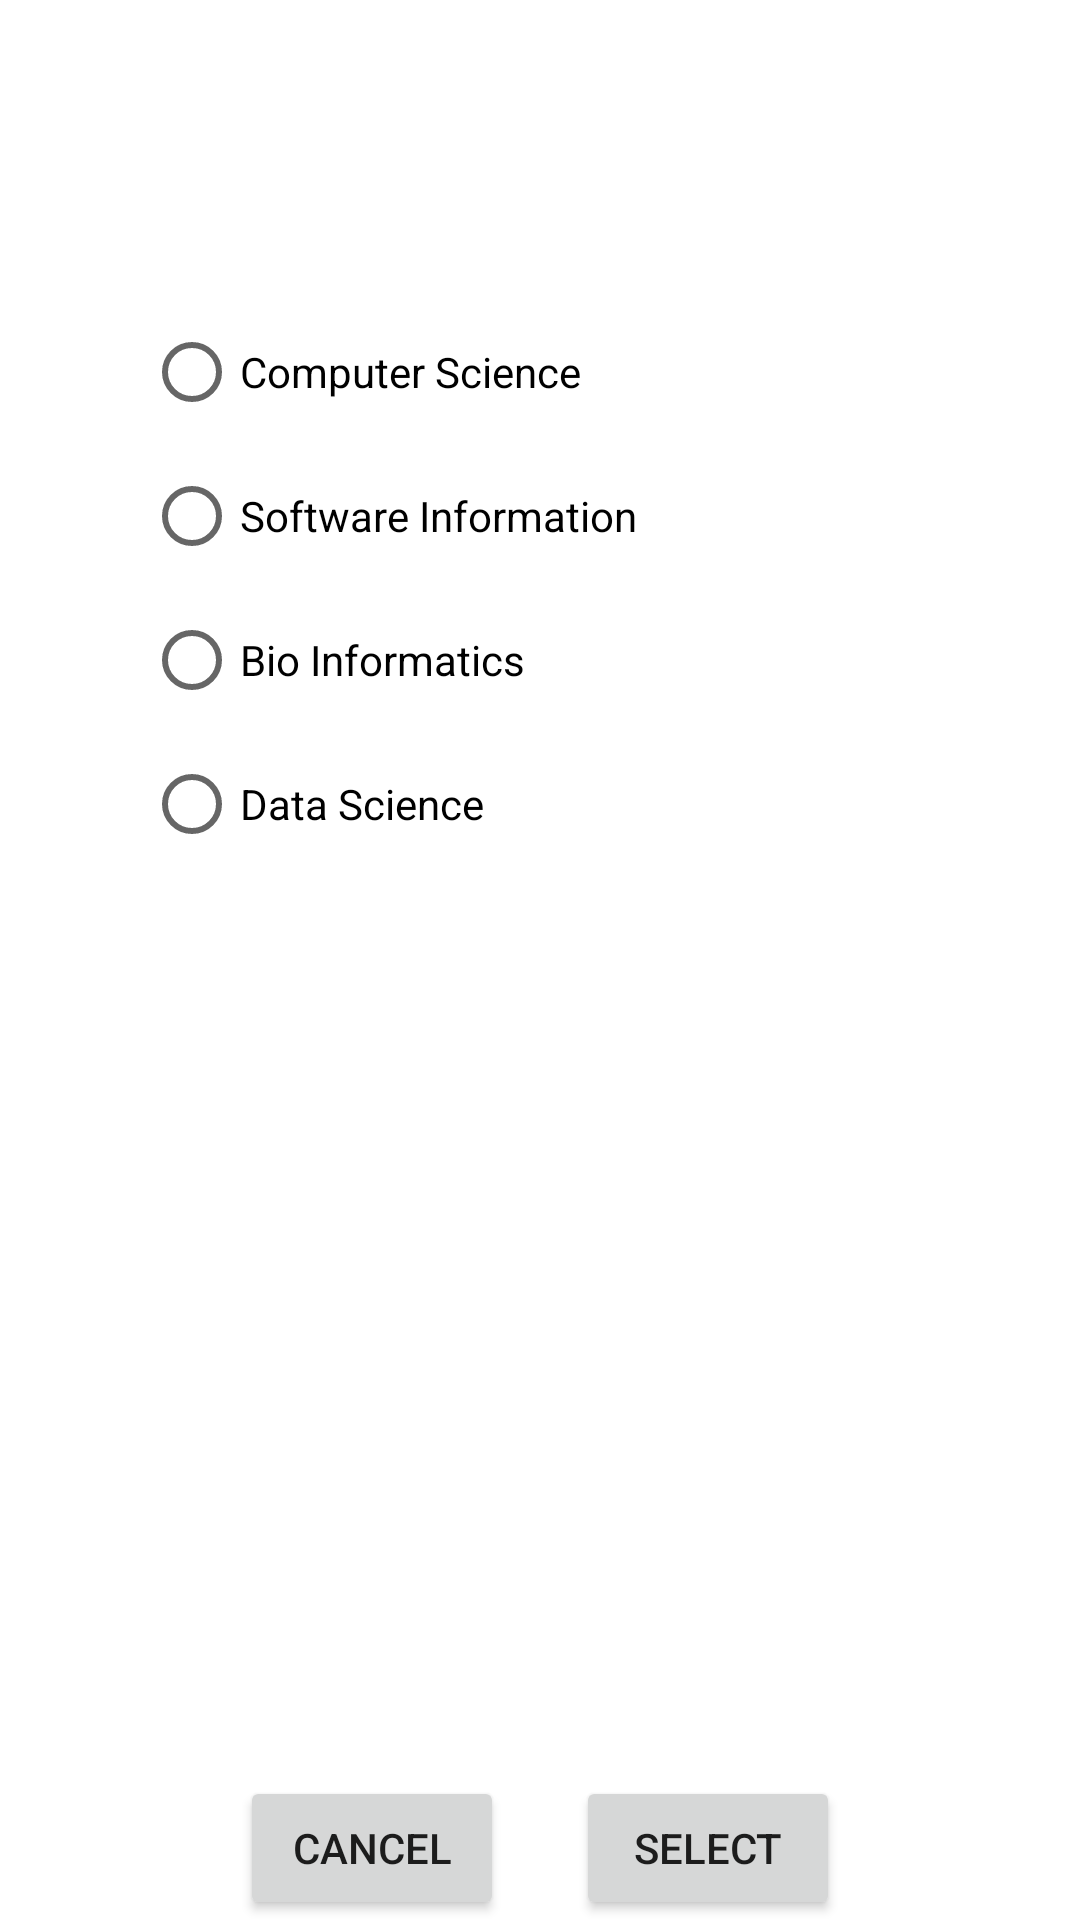

The Android layout XML behind this screen, and the referenced resources:
<!-- AndroidManifest.xml: application theme Theme.InClass03 -->
<!-- res/layout/activity_departement.xml -->
<?xml version="1.0" encoding="utf-8"?>

<androidx.constraintlayout.widget.ConstraintLayout xmlns:android="http://schemas.android.com/apk/res/android"
    xmlns:app="http://schemas.android.com/apk/res-auto"
    xmlns:tools="http://schemas.android.com/tools"
    android:layout_width="match_parent"
    android:layout_height="match_parent">


    <RadioGroup
        android:id="@+id/radioGroupeDept"
        android:layout_width="match_parent"
        android:layout_height="wrap_content"
        android:layout_marginStart="48dp"
        android:layout_marginTop="100dp"
        android:layout_marginEnd="48dp"
        app:layout_constraintEnd_toEndOf="parent"
        app:layout_constraintStart_toStartOf="parent"
        app:layout_constraintTop_toTopOf="parent">

        <RadioButton
            android:id="@+id/radioButtonComputer"
            android:layout_width="match_parent"
            android:layout_height="wrap_content"
            android:text="@string/computer_science" />

        <RadioButton
            android:id="@+id/radioButtonSoft"
            android:layout_width="match_parent"
            android:layout_height="wrap_content"
            android:text="@string/soft_info_sys" />

        <RadioButton
            android:id="@+id/radioButtonBio"
            android:layout_width="match_parent"
            android:layout_height="wrap_content"
            android:text="@string/bio_info" />

        <RadioButton
            android:id="@+id/radioButtonData"
            android:layout_width="match_parent"
            android:layout_height="wrap_content"
            android:text="@string/data_science" />
    </RadioGroup>

    <Button
        android:id="@+id/buttonCancel"
        android:layout_width="wrap_content"
        android:layout_height="wrap_content"
        android:layout_marginStart="80dp"
        android:text="@string/cancel"
        app:layout_constraintBottom_toBottomOf="parent"
        app:layout_constraintStart_toStartOf="parent" />

    <Button
        android:id="@+id/buttonSubmit"
        android:layout_width="wrap_content"
        android:layout_height="wrap_content"
        android:layout_marginEnd="80dp"
        android:text="@string/select"
        app:layout_constraintBottom_toBottomOf="parent"
        app:layout_constraintEnd_toEndOf="parent" />
</androidx.constraintlayout.widget.ConstraintLayout>
<!-- resources referenced by this layout -->
<resources>
  <string name="bio_info">Bio Informatics</string>
  <string name="cancel">Cancel</string>
  <string name="computer_science">Computer Science</string>
  <string name="data_science">Data Science</string>
  <string name="select">Select</string>
  <string name="soft_info_sys">Software Information</string>
  <style name="Theme.InClass03" parent="Theme.MaterialComponents.DayNight.DarkActionBar">
          
          <item name="colorPrimary">@color/purple_500</item>
          <item name="colorPrimaryVariant">@color/purple_700</item>
          <item name="colorOnPrimary">@color/white</item>
          
          <item name="colorSecondary">@color/teal_200</item>
          <item name="colorSecondaryVariant">@color/teal_700</item>
          <item name="colorOnSecondary">@color/black</item>
          
          <item name="android:statusBarColor" tools:targetApi="l">?attr/colorPrimaryVariant</item>
          
      </style>
  <!-- not gathered from this repository: default colours our renderer supplied (Android Studio template values) -->
  <color name="purple_500">#FF6200EE</color>
  <color name="purple_700">#FF3700B3</color>
  <color name="teal_200">#FF03DAC5</color>
  <color name="teal_700">#FF018786</color>
  <color name="black">#FF000000</color>
  <color name="white">#FFFFFFFF</color>
</resources>
